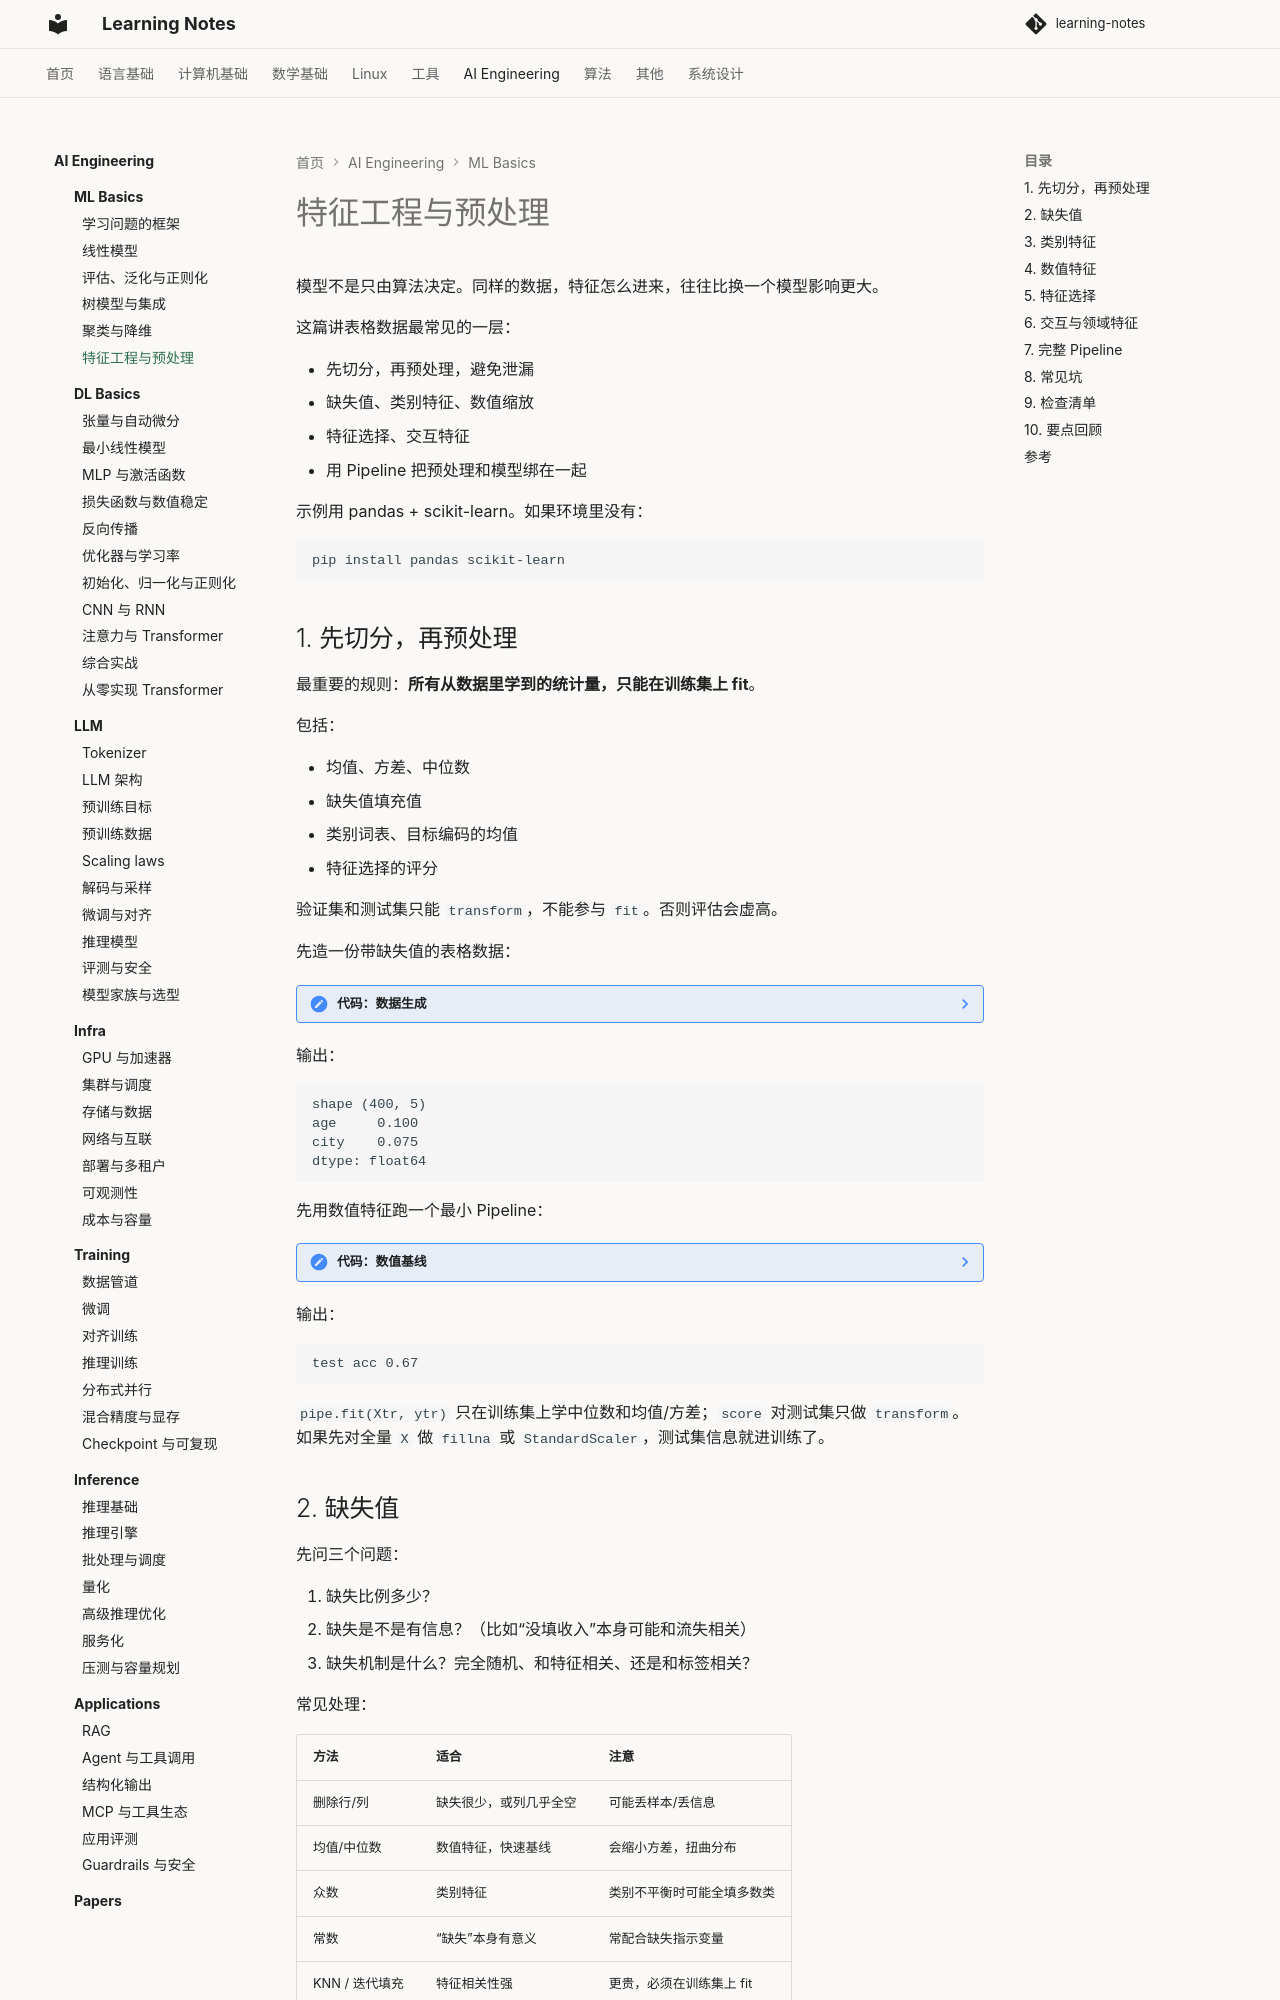

repository: handwan/learning-notes · page: 06-ai/ml-basics/06-特征工程与预处理/index.html · generator: mkdocs

# 特征工程与预处理

模型不是只由算法决定。同样的数据，特征怎么进来，往往比换一个模型影响更大。

这篇讲表格数据最常见的一层：

- 先切分，再预处理，避免泄漏
- 缺失值、类别特征、数值缩放
- 特征选择、交互特征
- 用 Pipeline 把预处理和模型绑在一起

示例用 pandas + scikit-learn。如果环境里没有：

```bash
pip install pandas scikit-learn
```

## 1. 先切分，再预处理

最重要的规则：**所有从数据里学到的统计量，只能在训练集上 fit**。

包括：

- 均值、方差、中位数
- 缺失值填充值
- 类别词表、目标编码的均值
- 特征选择的评分

验证集和测试集只能 `transform`，不能参与 `fit`。否则评估会虚高。

先造一份带缺失值的表格数据：

??? note "代码：数据生成"
    ```python
    import numpy as np
    import pandas as pd

    rng = np.random.default_rng(0)
    n = 400

    age = rng.integers(18, 65, n).astype(float)
    income = rng.lognormal(10, 0.5, n)
    city = rng.choice(["A", "B", "C"], n)
    plan = rng.choice(["basic", "pro"], n)

    logit = (
        -0.04 * (age - 40)
        + 0.8 * (plan == "pro")
        - 0.5 * (city == "C")
        + rng.normal(0, 0.5, n)
    )
    churn = (logit > 0).astype(int)

    df = pd.DataFrame({
        "age": age,
        "income": income,
        "city": city,
        "plan": plan,
        "churn": churn,
    })

    df.loc[rng.choice(n, 40, replace=False), "age"] = np.nan
    df.loc[rng.choice(n, 30, replace=False), "city"] = np.nan

    print("shape", df.shape)
    print(df[["age", "city"]].isna().mean().round(3))
    ```

输出：

```text
shape (400, 5)
age     0.100
city    0.075
dtype: float64
```

先用数值特征跑一个最小 Pipeline：

??? note "代码：数值基线"
    ```python
    from sklearn.model_selection import train_test_split
    from sklearn.pipeline import Pipeline
    from sklearn.impute import SimpleImputer
    from sklearn.preprocessing import StandardScaler
    from sklearn.linear_model import LogisticRegression

    X = df[["age", "income"]]
    y = df["churn"]

    Xtr, Xte, ytr, yte = train_test_split(
        X, y, test_size=0.25, stratify=y, random_state=0
    )

    pipe = Pipeline([
        ("imputer", SimpleImputer(strategy="median")),
        ("scaler", StandardScaler()),
        ("clf", LogisticRegression(max_iter=1000)),
    ])
    pipe.fit(Xtr, ytr)
    print("test acc", round(pipe.score(Xte, yte), 3))
    ```

输出：

```text
test acc 0.67
```

`pipe.fit(Xtr, ytr)` 只在训练集上学中位数和均值/方差；`score` 对测试集只做 `transform`。如果先对全量 `X` 做 `fillna` 或 `StandardScaler`，测试集信息就进训练了。
